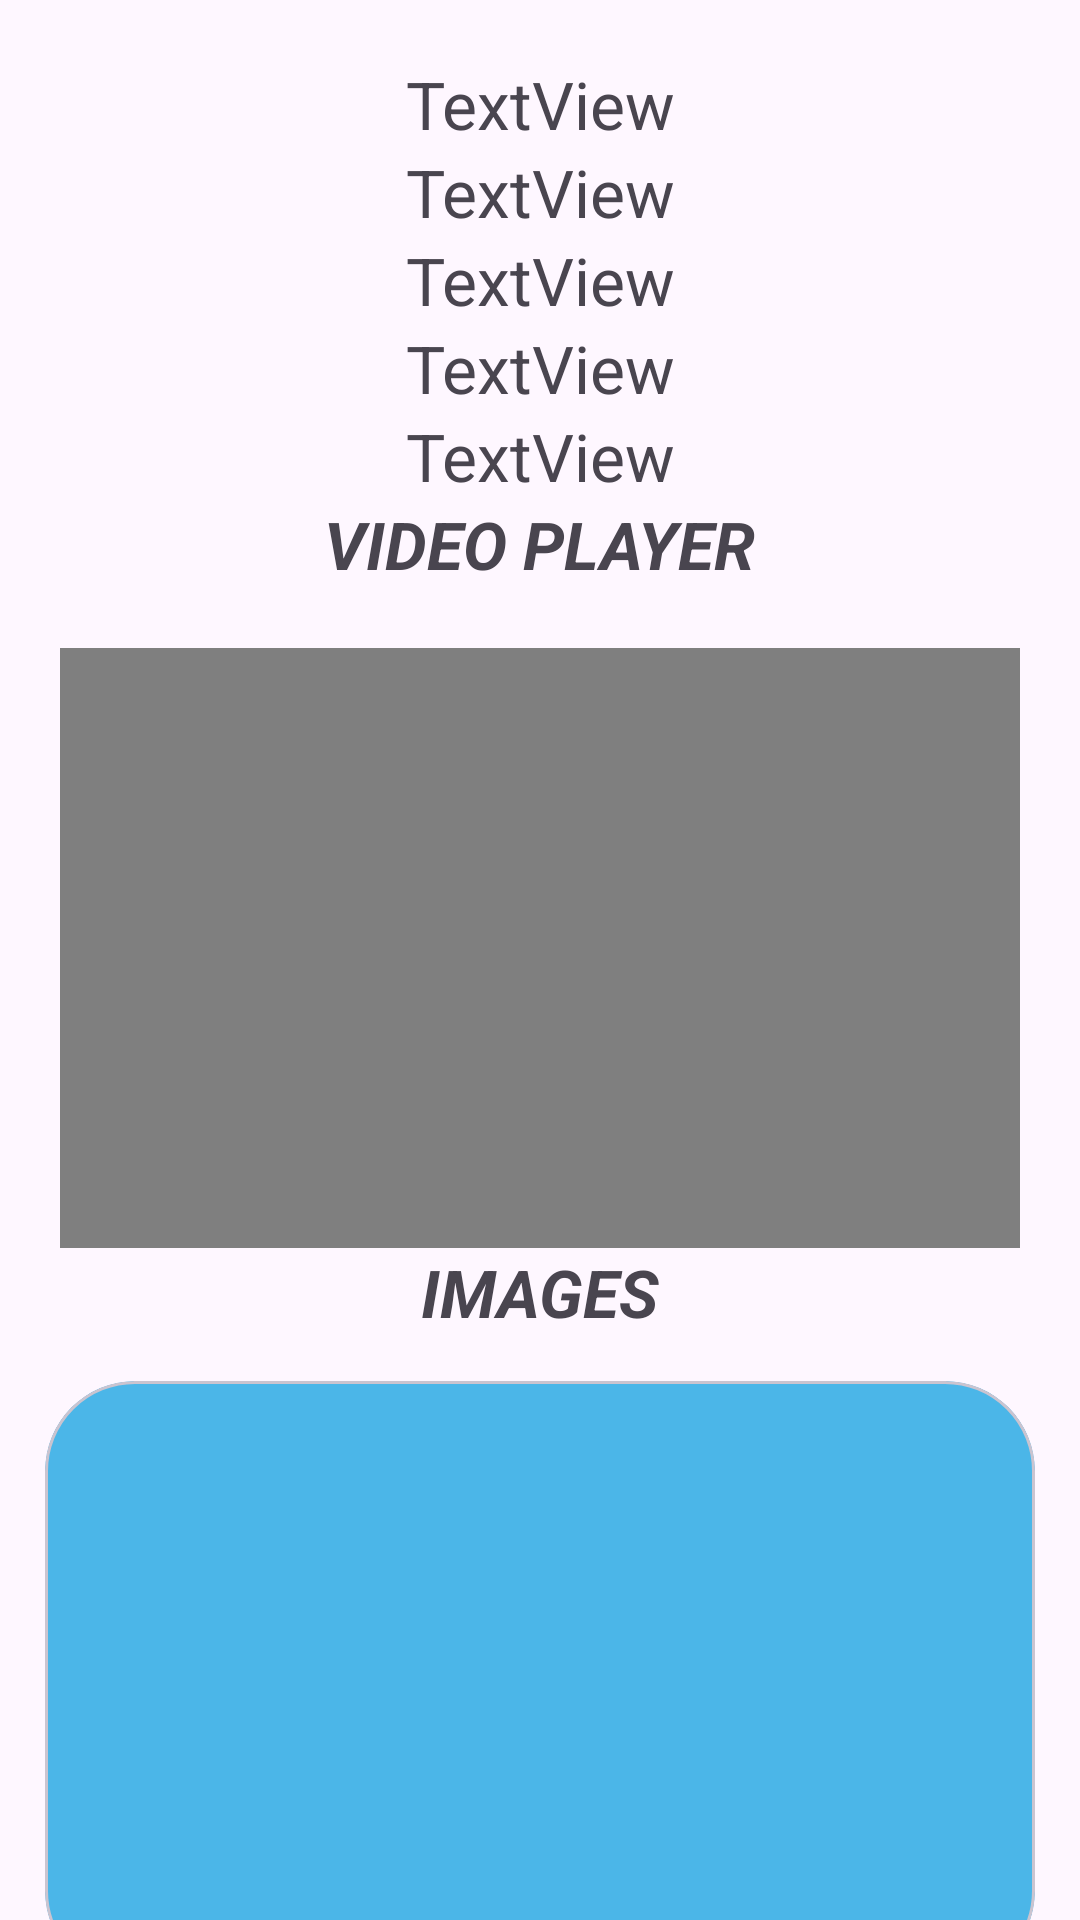

Here is an Android app screen rendered from its layout file. Give the layout XML and the strings, colors and styles it references.
<!-- AndroidManifest.xml: application theme Theme.MaxtraAssigment -->
<!-- res/layout/fragment_details.xml -->
<?xml version="1.0" encoding="utf-8"?>
<FrameLayout xmlns:android="http://schemas.android.com/apk/res/android"
    xmlns:app="http://schemas.android.com/apk/res-auto"
    xmlns:tools="http://schemas.android.com/tools"
    android:layout_width="match_parent"
    android:layout_height="match_parent"
    tools:context=".views.fragments.details.DetailsFragment">

    <androidx.constraintlayout.widget.ConstraintLayout
        android:layout_width="match_parent"
        android:layout_height="match_parent">


        <TextView
            android:id="@+id/name"
            android:layout_width="wrap_content"
            android:layout_height="wrap_content"
            android:layout_margin="20dp"
            android:text="TextView"
            android:textSize="22sp"
            app:layout_constraintEnd_toEndOf="parent"
            app:layout_constraintStart_toStartOf="parent"
            app:layout_constraintTop_toTopOf="parent" />

        <TextView
            android:id="@+id/userid"
            android:layout_width="wrap_content"
            android:layout_height="wrap_content"
            android:text="TextView"
            android:textSize="22sp"
            app:layout_constraintEnd_toEndOf="parent"
            app:layout_constraintStart_toStartOf="parent"
            app:layout_constraintTop_toBottomOf="@+id/name" />

        <TextView
            android:id="@+id/postType"
            android:layout_width="wrap_content"
            android:layout_height="wrap_content"
            android:text="TextView"
            android:textSize="22sp"
            app:layout_constraintEnd_toEndOf="parent"
            app:layout_constraintStart_toStartOf="parent"
            app:layout_constraintTop_toBottomOf="@+id/userid" />

        <TextView
            android:id="@+id/desc"
            android:layout_width="wrap_content"
            android:layout_height="wrap_content"
            android:text="TextView"
            android:textSize="22sp"
            app:layout_constraintEnd_toEndOf="parent"
            app:layout_constraintStart_toStartOf="parent"
            app:layout_constraintTop_toBottomOf="@+id/postType" />

        <TextView
            android:id="@+id/likes"
            android:layout_width="wrap_content"
            android:layout_height="wrap_content"
            android:text="TextView"
            android:textSize="22sp"
            app:layout_constraintEnd_toEndOf="parent"
            app:layout_constraintStart_toStartOf="parent"
            app:layout_constraintTop_toBottomOf="@+id/desc" />

        <TextView
            android:id="@+id/player"
            android:layout_width="wrap_content"
            android:layout_height="wrap_content"
            android:text="VIDEO PLAYER"
            android:textSize="22sp"
            android:textStyle="bold|italic"
            app:layout_constraintEnd_toEndOf="parent"
            app:layout_constraintStart_toStartOf="parent"
            app:layout_constraintTop_toBottomOf="@+id/likes" />

        <VideoView
            android:id="@+id/video_view"
            android:layout_width="match_parent"
            android:layout_height="200dp"
            android:layout_margin="20dp"
            app:layout_constraintEnd_toEndOf="parent"
            app:layout_constraintHorizontal_bias="0.5"
            app:layout_constraintStart_toStartOf="parent"
            app:layout_constraintTop_toBottomOf="@+id/player" />

        <TextView
            android:id="@+id/nothing"
            android:layout_width="wrap_content"
            android:layout_height="wrap_content"
            android:text="IMAGES"
            android:textSize="22sp"
            android:textStyle="bold|italic"
            app:layout_constraintEnd_toEndOf="parent"
            app:layout_constraintStart_toStartOf="parent"
            app:layout_constraintTop_toBottomOf="@+id/video_view" />



        <com.google.android.material.card.MaterialCardView
            android:layout_width="match_parent"
            android:layout_height="wrap_content"
            app:layout_constraintEnd_toEndOf="parent"
            android:layout_margin="15dp"
            app:cardCornerRadius="30dp"
            android:backgroundTint="@color/material_dynamic_primary70"
            app:layout_constraintStart_toStartOf="parent"
            app:layout_constraintTop_toBottomOf="@id/nothing">
            <LinearLayout
                android:layout_width="match_parent"
                android:layout_height="200dp"
                android:gravity="center"
                android:orientation="horizontal">
                <ImageView
                    android:id="@+id/ivImage1"
                    android:layout_width="150dp"
                    android:layout_height="100dp"
                    android:layout_margin="8dp"
                    android:scaleType="centerCrop"/>
                <ImageView
                    android:id="@+id/ivImage2"
                    android:layout_width="150dp"
                    android:layout_height="100dp"
                    android:layout_margin="8dp"
                    android:scaleType="centerCrop"/>
            </LinearLayout>

        </com.google.android.material.card.MaterialCardView>
    </androidx.constraintlayout.widget.ConstraintLayout>

</FrameLayout>
<!-- resources referenced by this layout -->
<resources>
  <style name="Theme.MaxtraAssigment" parent="Base.Theme.MaxtraAssigment" />
  <style name="Base.Theme.MaxtraAssigment" parent="Theme.Material3.DayNight.NoActionBar">
          
          
      </style>
</resources>
